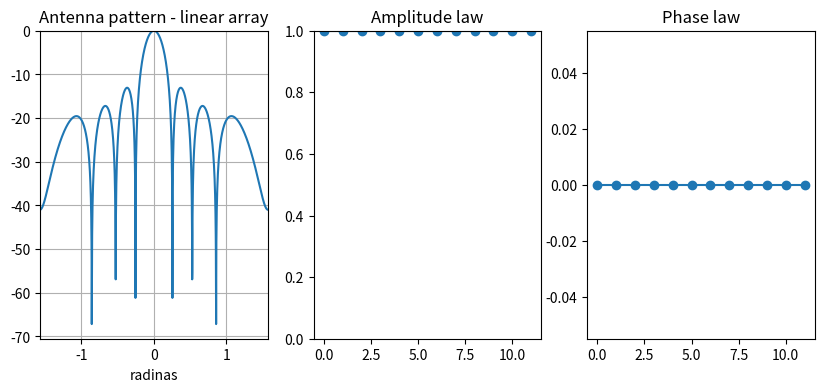

Write Python code to recreate this figure.
"""This module plots and outputs beamforming pattern.

This code is based on the code by:
CGrassin (http://charleslabs.fr)
License: MIT

and updated from Aug 13 2021 for RESEARCH ONLY by:
Tom Hirshberg
 
"""

import numpy as np
import matplotlib.pyplot as plt
import argparse

def dBtoLinear(db):
    """Converts a log value to a linear value."""
    return 10**(db/20)

def lineartodB(lin):
    """Converts a log value to a linear value."""
    return 20*np.log10(lin)

# Get amplitude law
def get_amplitude_law(N, law = 'constant', minAmp = 1):
    """Computes an amplitude law given N (number of elements),
    law (type of law) and minAmp (minimum amplitude).
    """
    amp_law = []
    
    for n in range(N):
        if law == 'constant':
            amp_law.append(1)
        elif law == 'linear':
            beta = 0 if N%2!=0 else (1-minAmp)/(N-1)
            amp_law.append((minAmp-1-beta) * 2/(N-1) * abs(n - (N-1) / 2) + 1 + beta)
        elif law == 'log_linear':
            beta = 0 if N%2!=0 else (1-lineartodB(minAmp))/(N-1)
            amp_law.append(dBtoLinear((lineartodB(minAmp)-beta) * 2/(N-1) * abs(n-(N-1)/2) + beta))
        elif law == 'poly2':
            beta = 0 if N%2!=0 else (1-minAmp)/(N-1)
            amp_law.append((minAmp-1-beta) * (2/(N-1))**2 * (n-(N-1)/2)**2 + 1 + beta**2)
        elif law == 'poly3':
            beta = 0 if N%2!=0 else (1-minAmp)/(N-1)
            amp_law.append((minAmp-1-beta) * (2/(N-1))**3 * abs(n-(N-1)/2)**3 + 1 + beta**3)    
    return amp_law

# Get phase law
def get_phase_law(N, d, wavelength, phi):
    """Computes a phase law given N (number of elements),
    d (spacing between elements in m), wavelength (in m)
    and phi (beam steering angle).
    """
    phase_law = []
    for n in range(N):
        phase_law.append(-2 * np.pi * n * d / wavelength * np.sin(phi))
    return phase_law   
    
# Compute antenna pattern
def get_pattern(N, d, wavelength, phi, amplitude_law, minimum_amplitude, logScale=True):
    """Computes an array pattern given N (number of elements),
    d (spacing between elements in m), wavelength (in m),
    phi (beam steering angle), amplitude_law (type of law)
    and minAmp (minimum amplitude).
    """
    # Compute phase and amplitudes laws
    amp_law = get_amplitude_law(N, amplitude_law, minimum_amplitude)
    phase_law = get_phase_law(N, d, wavelength, phi)
    
    theta = np.arange(-np.pi/2, np.pi/2, np.radians(0.1))
    mag = []
    for theta_i in theta:
        im = re = 0
        # Phase shift due to off-boresight angle
        psi = 2 * np.pi * d / wavelength * np.sin(theta_i)
        # Compute sum of effects of elements
        for n in range(N):
            im += amp_law[n] * np.sin(n*psi + phase_law[n])
            re += amp_law[n] * np.cos(n*psi + phase_law[n])
        magnitude = np.sqrt(re**2 + im**2)/N
        if logScale:
            magnitude = 20*np.log10(magnitude)
        mag.append(magnitude)
        
    return theta, mag, amp_law, phase_law

def plot_pattern(theta, mag, amp_law, phase_law, polar=False, output_file=None):
    """Plots a magnitude pattern, amplitude law and phase law.
    Optionnally, it can export the pattern to output_file. 
    """
    # Default size & dpi
    plt.figure(figsize=(10,4),dpi=100)
    
    # Plot pattern
    if polar:
        ax = plt.subplot(131, polar=True)
        ax.plot(theta, mag)
        ax.set_theta_zero_location("N")
        ax.set_thetalim(-np.pi/2, np.pi/2)
    else:
        ax = plt.subplot(131)
        ax.plot(theta,mag)
        ax.grid(True)
        ax.set_xlim([-np.pi/2, np.pi/2])
        ax.set_xlabel('radinas')
    plt.ylim(top=0)
    plt.title("Antenna pattern - linear array")
    
    # Plot amplitude law
    ax = plt.subplot(132)
    ax.plot(range(len(amp_law)), amp_law, marker='o')
    ax.set_ylim([0,1])
    plt.title("Amplitude law")
    print("Amplitude law:")
    print(amp_law)
    
    # Plot phase law
    ax = plt.subplot(133)
    plt.title("Phase law")
    ax.plot(range(len(phase_law)),np.rad2deg(phase_law), marker='o')
    print("Phase law:")
    print(phase_law)
    
    # Show and save plot
    if output_file is not None:
        plt.savefig(output_file + '.png')
        np.savetxt(output_file + '.txt', np.transpose([theta,mag]),
                   delimiter='\t', header="Angle [deg]\tMagnitude [dB]")
    
    plt.show()


def main(args):
    # Parameters
    N = args.number_elements # Elements
    c = args.wave_celerity #m/s
    d = args.elements_spacing #m
    f = args.frequency #Hz
    phi = np.radians(args.steering_angle) #deg
    polar = args.polar #True=polar patter, False=cartesian pattern
    logScale = args.log_scale #True=output in dB, False=linear output
    amplitude_law = args.amplitude_law #Amplitude law type
    minimum_amplitude = args.minimum_amplitude #normalized amplitude
    
    output_file = 'pattern_' + str(N) + '_' + amplitude_law if args.save_output else None
    wavelength = c/f #m

    theta, mag, amp_law, phase_law = get_pattern(N, d, wavelength, phi, amplitude_law, minimum_amplitude, logScale)
    plot_pattern(theta, mag, amp_law,phase_law,polar,output_file=output_file)

def get_args():
    parser = argparse.ArgumentParser(description="Generates BF pattern.",
                                 formatter_class=argparse.ArgumentDefaultsHelpFormatter)
    parser.add_argument("-n","--number-elements", type=int, default=12,
                        help="number of elements")
    parser.add_argument("-c","--wave-celerity", type=float, default=340,
                        help="celerity of the wave in m/s (3.00E8 for light in vaccum, 340 for sound in air)")
    parser.add_argument("-d","--elements-spacing", type=float, default=0.15,
                        help="spacing between the elements in m")
    parser.add_argument("-f","--frequency", type=float, default=750,
                        help="waveform frequency in Hz")
    parser.add_argument("-a","--steering-angle", type=float, default=0,
                        help="beam steering angle in deg")
    parser.add_argument("--amplitude-law", choices=['constant', 'linear', 'log_linear', 'poly2', 'poly3'],
                        default='constant', help="amplitude law type")
    parser.add_argument("--minimum-amplitude", type=float,
                        default=dBtoLinear(-5), help="minimum normalized amplitude of the law")
    parser.add_argument("--polar", action="store_true",
                        help="display beam in polar graph")
    parser.add_argument("--log-scale", action="store_false",
                        help="display pattern in logarithmic scale")
    parser.add_argument("-s","--save-output", action="store_true",
                        help="save the output pattern and data in current folder")
    
    args = check_args(parser)

    return args


def check_args(parser):
    args = parser.parse_args()
    # Check parameters
    if args.number_elements <= 0:
         raise parser.error('The number of elements must be a positive integer.')
    if args.wave_celerity <= 0:
         raise parser.error('The wave celerity must be positive.')
    if args.elements_spacing <= 0:
         raise parser.error('The elements spacing must be positive.')
    if args.frequency <= 0:
         raise parser.error('The frequency must be positive.')
    if args.steering_angle < -180 or args.steering_angle > 1800:
         raise parser.error('The steering angle must be in interval [-9090].')
    if args.minimum_amplitude < 0 or args.minimum_amplitude > 1:
         raise parser.error('The minimum amplitude must be in interval [01].')

    return args


if __name__ == '__main__':
    args = get_args()
    main(args)
